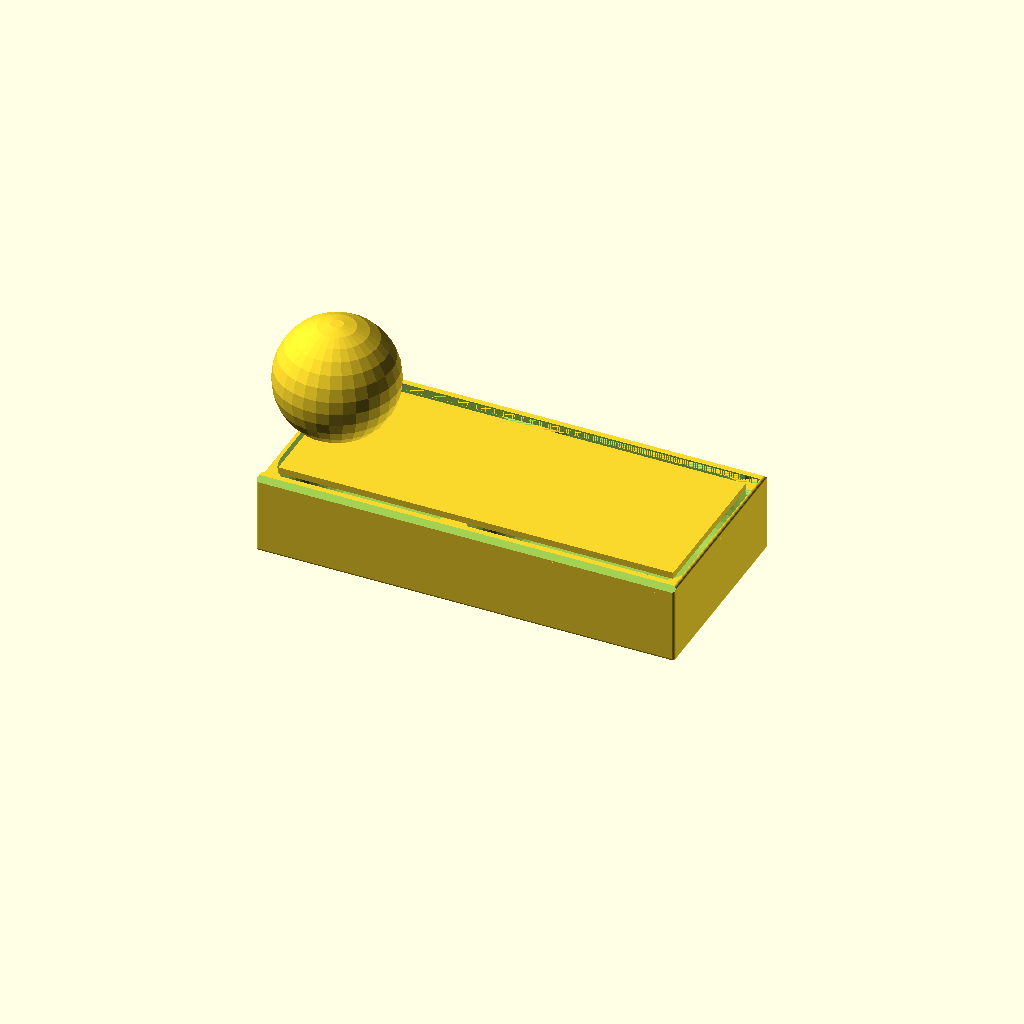
Cell 1: rendered with the file's own defaults.
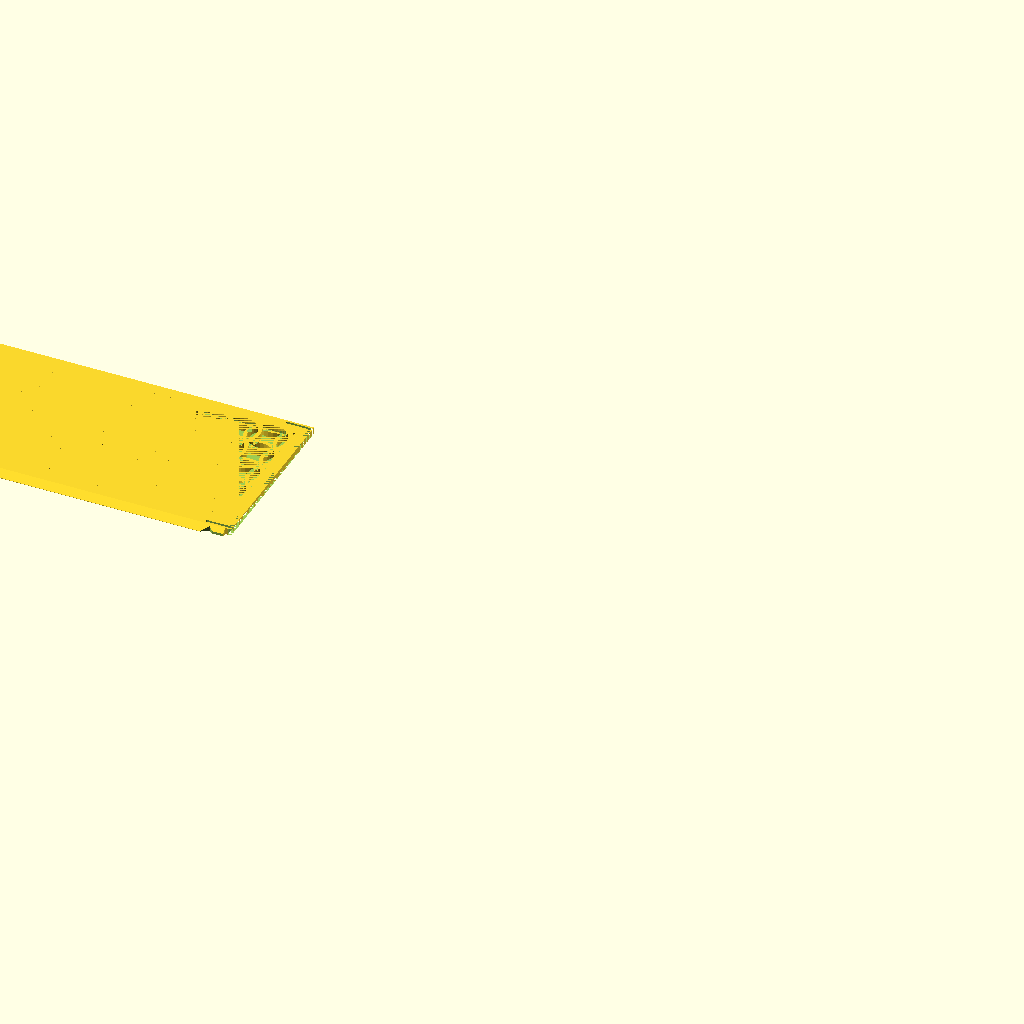
Cell 2: Objects = "Lid" (everything else at default).
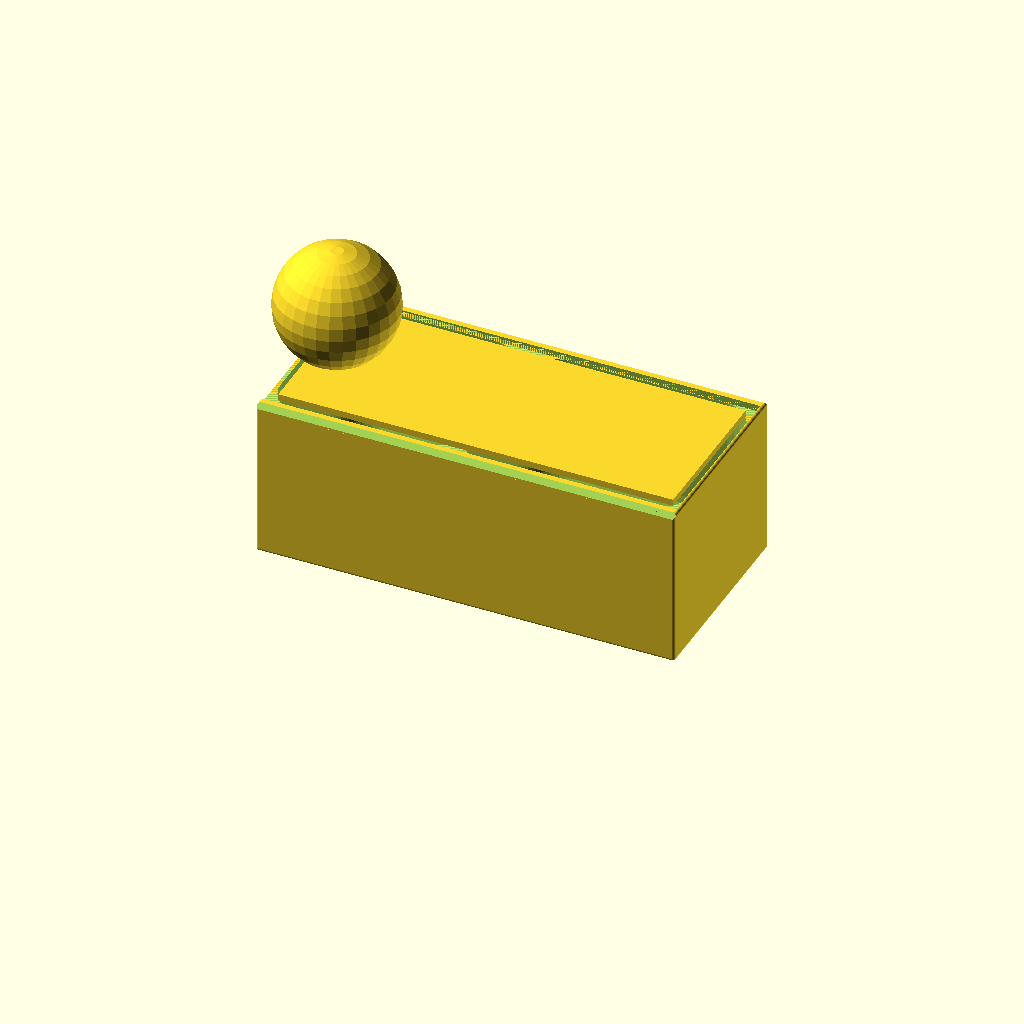
Cell 3: the same model with z_size = 54.
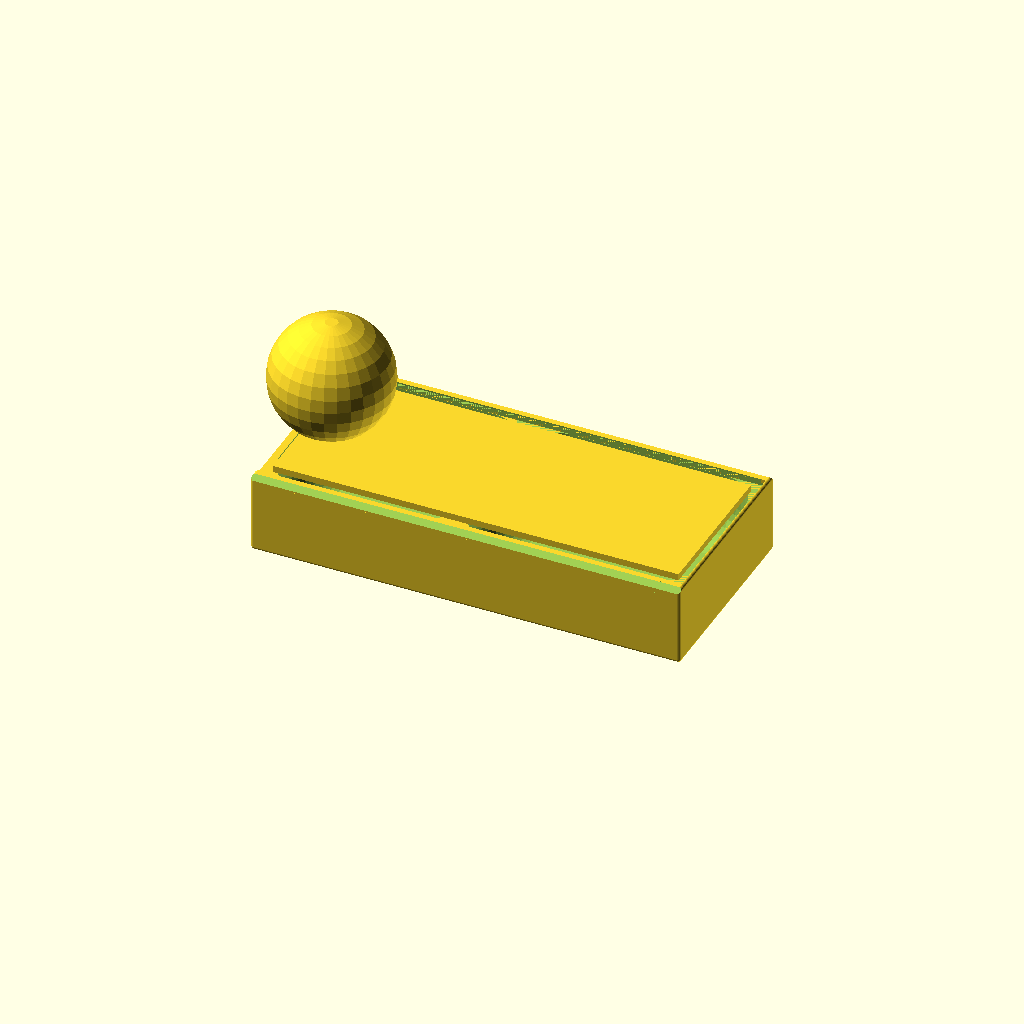
Cell 4: the same model with gWT = 2.4.
One fixed orthographic camera (rotation 55°, 0°, 25°; colour scheme Cornfield) for every cell.
OpenSCAD source file KeyFlower/GoldGreenMeeples.scad:
$fn=30;

/* [Global] */

// Render
Objects = "Box"; //  [Both, Box, Lid]

// use the following syntax to add 1 or more internal x compartment lengths (mm)
x_sizes = [61.2, 75];
// use the following syntax to add 1 or more internal y compartment widths (mm)
y_sizes = [60];
// Total height including Lid
z_size = 27;

// Type of lid pattern
gPattern = "Fancy"; //  [Hex, Diamond, Web, Solid, Fancy]
// Tolerance
gTol = 0.3;
// Wall Thickness
gWT = 1.2;
// Curvature bottom
ipR = 12;

/* [Spider Web] */
// Amount of space from one ring or webs to the next
WebSpacing = 5;
// How many rings of webs, best of more than needed
WebStrands = 20;
// Thickness of the strands
WedThickness = 1.8;
// How many segments of web
WebWedges = 12;


/* [Hidden] */
/* Private variables */

// Box Height
TotalZ = z_size;
LidH = 2.2;
RailThick = 1.4;
RailWidth = LidH + RailThick;

function SumList(list, start, end) = (start == end) ? 0 : list[start] + SumList(list, start+1, end);
// Box Length
TotalX = SumList(x_sizes,0,len(x_sizes)) + gWT*(len(x_sizes)+1);
// Box Width 
TotalY = SumList(y_sizes,0,len(y_sizes)) + RailWidth*2 + gWT*(len(y_sizes)-1);

echo("Size: ",TotalX,TotalY);
   
// Height not counting the lid
AdjBoxHeight = TotalZ - LidH;

 module regular_polygon(order, r=1){
 	angles=[ for (i = [0:order-1]) i*(360/order) ];
 	coords=[ for (th=angles) [r*cos(th), r*sin(th)] ];
 	polygon(coords);
 }

module circle_lattice(ipX, ipY, Spacing=10, Walls=1.2)  {


   intersection() {
      square([ipX,ipY]); 
      union() {
	    for (x=[-Spacing:Spacing:ipX+Spacing]) {
           for (y=[-Spacing:Spacing:ipY+Spacing]){
	          difference()  {
			     translate([x+Spacing/2, y+Spacing/2]) circle(r=Spacing*0.75);
			     translate([x+Spacing/2, y+Spacing/2]) circle(r=(Spacing*0.75)-Walls);
		      }
           }   // end for y        
	    }  // end for x
      } // End union
   }
}


module diamond_lattice(ipX, ipY, DSize, WSize)  {

    lOffset = DSize + WSize;

	difference()  {
		square([ipX, ipY]);
		for (x=[0:lOffset:ipX]) {
            for (y=[0:lOffset:ipY]){
  			   translate([x, y])  regular_polygon(4, r=DSize/2);
			   translate([x+lOffset/2, y+lOffset/2]) regular_polygon(4, r=DSize/2);
		    }
        }        
	}
}

module hex_lattice(ipX, ipY, DSize, WSize)  {
    lXOffset = DSize + WSize;
    lYOffset = (DSize+WSize)/cos(30) * 1.5;

	difference()  {
		square([ipX, ipY]);
		for (x=[0:lXOffset:ipX]) {
            for (y=[0:lYOffset:ipY]){
  			   translate([x, y]) rotate([0,0,30]) regular_polygon(6, r=DSize/cos(30)/2);
			   translate([x+lXOffset/2, y+lYOffset/2]) rotate([0,0,30]) regular_polygon(6, r=DSize/cos(30)/2);
		    }
        }  
	}
}

// Make a star with X points
module star(radius, wedges)
{
	angle = 360 / wedges;
	difference() {
		circle(radius, $fn = wedges);
		for(i = [0:wedges - 1]) {
			rotate(angle / 2 + angle * i) translate([radius, 0, 0]) 
			    scale([0.8, 1, 1]) 
				    circle(radius * sin(angle / 2), $fn = 24);
		}
	}
}

module spider_web(ipWebSpacing, strands, ipThickness, wedges) 
{
	for(i = [0:strands - 1]) 
    {
        difference() {
            star(ipWebSpacing * i, wedges);
            offset(r = -ipThickness) star(ipWebSpacing * i, wedges);
        }
	}

	angle = 360 / wedges;
	for(i = [0:wedges - 1])
    {
		rotate(angle * i) translate([0, -ipThickness / 2, 0]) 
			square([ipWebSpacing * strands, ipThickness]);
	}    
}


module RCube(x,y,z,ipR=ipR) {
    translate([-x/2,-y/2,0]) hull(){
      translate([ipR,ipR,ipR]) sphere(ipR);
      translate([x-ipR,ipR,ipR]) sphere(ipR);
      translate([ipR,y-ipR,ipR]) sphere(ipR);
      translate([x-ipR,y-ipR,ipR]) sphere(ipR);
      translate([ipR,ipR,z-ipR]) sphere(ipR);
      translate([x-ipR,ipR,z-ipR]) sphere(ipR);
      translate([ipR,y-ipR,z-ipR]) sphere(ipR);
      translate([x-ipR,y-ipR,z-ipR]) sphere(ipR);
      }  
} 


module lid(ipPattern = "Hex", ipTol = 0.3){
  lAdjX = TotalX;
  lAdjY = TotalY-RailWidth*2-ipTol*2;  
  lAdjZ = LidH;
  CutX = lAdjX - 8;
  CutY = lAdjY - 8;
  lFingerX = 15;
  lFingerY = 16;  

  // main square with center removed for a pattern. 0.01 addition is a kludge to avoid a 2d surface remainging when substracting the lid from the box.
         difference() {
      translate([0,0,lAdjZ/2]) cube([lAdjX+0.01, lAdjY+0.01 , lAdjZ], center=true);

      translate([0,0,lAdjZ/2]) cube([CutX, CutY, lAdjZ], center = true);
      translate([TotalX/2-gWT/2,0,LidH/2])cube([gWT+0.01,TotalY-RailWidth,LidH],center=true);

     // make a slot for the latch can flex         
     translate([TotalX/2,TotalY/2-RailWidth-1.4,-1]) RCube(18,0.8,4,0.4);
     translate([TotalX/2,-TotalY/2+RailWidth+1.4,-1]) RCube(18,0.8,4,0.4);
  }
  
  // The Side triangles
  difference() {
    intersection () {
      union () {
          translate([-lAdjX/2,-lAdjY/2-LidH,LidH]) rotate([0,90,0]) linear_extrude(TotalX-2) polygon([[LidH,0],[LidH,LidH],[0,LidH]], paths=[[0,1,2]]);
          translate([-lAdjX/2,lAdjY/2,LidH]) rotate([0,90,0]) linear_extrude(TotalX-2) polygon([[0,0],[LidH,0],[LidH,LidH]], paths=[[0,1,2]]);
      }
      
      // check if this is real lid (ipTol>0) or negative lid (iptol = 0)
      // if real lid remove center for pattern and remove latches
      if (ipTol>0) 
         {cube([lAdjX, lAdjY + 2*LidH-0.2, lAdjZ*2], center=true);}
    }
       
    if (ipTol>0)
    {
        // cut out slots for the latch 
        translate([TotalX/2-7,lAdjY/2+RailWidth/2+ipTol,LidH/2]) scale([1.5,1,1]) rotate([0,0,45]) cube ([2+ipTol,2+ipTol,LidH+1],center=true);
          
        translate([TotalX/2-7,-lAdjY/2-RailWidth/2-ipTol,LidH/2]) scale([1.5,1,1]) rotate([0,0,45]) cube ([2+ipTol,2+ipTol,LidH+1],center=true);
  
        // trip the rail to ease going past the nub
        translate([TotalX/2,TotalY/2-LidH/2-ipTol,0]) cube([12,LidH,LidH*2],center=true); 
        translate([TotalX/2,-TotalY/2+LidH/2+ipTol,0]) cube([12,LidH,LidH*2],center=true); 
    }
    
  }
 
  // Finger slot
  difference () {
      translate([-CutX/2,-lFingerY/2,0]) cube([lFingerX, lFingerY, lAdjZ]); 
      translate([-CutX/2+lFingerX/2,0,20+LidH/2])sphere(20);     
  }


  // Solid top
  if (ipPattern == "Solid") 
      {   
       difference (){ 
         translate([-CutX/2,-CutY/2,0]) cube([CutX, CutY,   lAdjZ]);
         translate([-CutX/2,-lFingerY/2,0]) cube([lFingerX, lFingerY, lAdjZ]); 
      }
    }
    

  // Spiderweb top
  if (ipPattern == "Web") 
    {
       difference (){ 
         intersection () 
        {    
             linear_extrude(height = lAdjZ) spider_web(WebSpacing, WebStrands, WedThickness, WebWedges);  
              translate([-CutX/2,-CutY/2,0]) cube([CutX, CutY, LidH*2]); 
        }
         translate([-CutX/2,-lFingerY/2,0]) cube([lFingerX, lFingerY, lAdjZ]); 
      }
    }

  // Hex top
  if (ipPattern == "Hex") 
    {   
       difference (){ 
         translate([-CutX/2,-CutY/2,0]) linear_extrude(height = lAdjZ) hex_lattice(CutX,CutY,6,2);
         translate([-CutX/2,-lFingerY/2,0]) cube([lFingerX, lFingerY, lAdjZ]); 
      }
    }

  // Diamond top
  if (ipPattern == "Diamond") 
    {
      difference (){ 
        translate([-CutX/2,-CutY/2,0]) linear_extrude(height = lAdjZ) diamond_lattice(CutX,CutY,7,2);
        translate([-CutX/2,-lFingerY/2,0]) cube([lFingerX, lFingerY, lAdjZ]); 
      }
    }

  // fancy top
  if (ipPattern == "Fancy") 
    {
        echo(CutX,CutY);
      difference (){ 
        translate([-CutX/2,-CutY/2,0]) linear_extrude(height = lAdjZ) circle_lattice(CutX,CutY);
        translate([-CutX/2,-lFingerY/2,0]) cube([lFingerX, lFingerY, lAdjZ]); 
      }
    }

}


module box () {
//  Main Box
  difference() {    
    translate ([0,0,AdjBoxHeight/2]) cube([TotalX,TotalY,AdjBoxHeight], center = true);

    // Scope out compartment areas
    for(nX=[0:len(x_sizes)-1])
    {
      for(nY=[0:len(y_sizes)-1])
      {
         xOffset = SumList(x_sizes,0,nX) + gWT*(nX+1) + x_sizes[nX]/2 - TotalX/2;
         yOffset = SumList(y_sizes,0,nY) + RailWidth + gWT*nY + y_sizes[nY]/2 - TotalY/2;
          
         translate([xOffset,yOffset,gWT]) RCube(x_sizes[nX], y_sizes[nY] ,AdjBoxHeight+20);
      }
    }
  }

  // top rails
  difference() {
      union() {
          translate([0,-TotalY/2+RailWidth/2,AdjBoxHeight+LidH/2]) cube([TotalX,RailWidth,LidH],center = true);  
          translate([0,TotalY/2-RailWidth/2,AdjBoxHeight+LidH/2]) cube([TotalX,RailWidth,LidH],center = true);
           }
       
      // Trim each rail top to a 45 degree angle     
      translate([0,-TotalY/2,AdjBoxHeight+RailWidth]) rotate([45,0,0]) cube([TotalX,RailWidth+0.7,RailWidth+0.7], center=true); 
      translate([0,TotalY/2,AdjBoxHeight+RailWidth])  rotate([45,0,0]) cube([TotalX,RailWidth+0.7,RailWidth+0.7], center=true);  

      // Substract the lid from the rails
      translate([0,0,AdjBoxHeight]) lid(ipPattern = "Solid",ipTol =0);      
  }  
  
   // add backstop
   translate([TotalX/2-1/2,0,TotalZ-LidH/2])cube([1,TotalY-RailWidth,LidH],center=true);
  
  // create the latches 
    translate([TotalX/2-7,TotalY/2-0.1-RailWidth/2,TotalZ-LidH/2]) scale([1.5,1,1]) difference(){
      rotate([0,0,45]) cube ([2,2,LidH+1],center=true);
      translate([0,2,0]) cube ([4,4,LidH+2],center=true);
      translate([0,-2,0])cube([2,2,LidH+2], center=true);
      }  
    translate([TotalX/2-7,-TotalY/2+0.1+RailWidth/2,TotalZ-LidH/2]) scale([1.5,1,1]) difference(){
      rotate([0,0,45]) cube ([2,2,LidH+1],center=true);
      translate([0,-2,0]) cube ([4,4,LidH+2],center=true);
      translate([0,2,0])cube([2,2,LidH+2], center=true);
      }

  
} 

// Production Box
if ((Objects == "Both") || (Objects == "Box")){
  intersection() {
     box();
     RCube(TotalX,TotalY,TotalZ,1);
  }
}

// Production Lid
if ((Objects == "Both")  || (Objects == "Lid")){
  translate([-TotalX - 10,0,0]) lid(ipPattern = gPattern, ipTol = gTol);
}
Parameter table extracted from the source (name, type, default, range or options):
Objects: string, default "Box", options "Both", "Box", "Lid"
x_sizes: vector, default [61.2, 75]
y_sizes: vector, default [60]
z_size: number, default 27
gPattern: string, default "Fancy", options "Hex", "Diamond", "Web", "Solid", "Fancy"
gTol: number, default 0.3
gWT: number, default 1.2
ipR: number, default 12
WebSpacing: number, default 5
WebStrands: number, default 20
WedThickness: number, default 1.8
WebWedges: number, default 12
